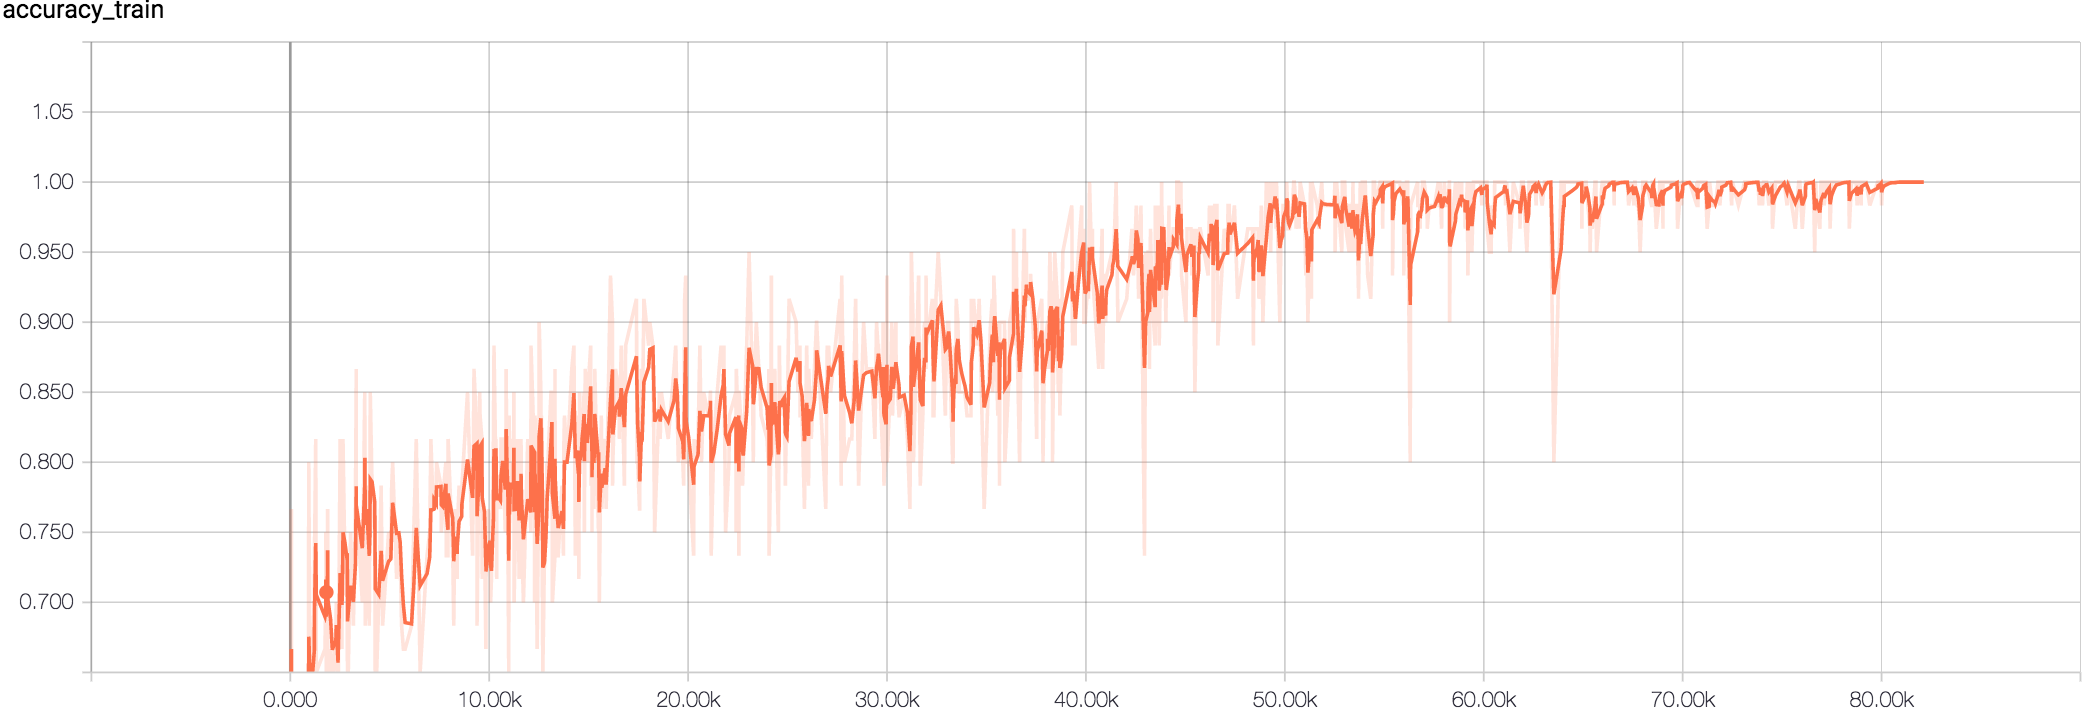

Source data for this figure (header and first rows):
Wall time, Step, Value
1509914239, 24, 0.6
1509914252, 56, 0.7667
1509914254, 59, 0.4667
1509914326, 215, 0.5667
1509914412, 402, 0.65
1509914495, 588, 0.6333
1509914641, 904, 0.6
1509914689, 1008, 0.5833
1509914725, 1090, 0.65
1509914781, 1210, 0.7
1509914811, 1279, 0.8167
1509915023, 1742, 0.6667
1509915041, 1782, 0.7
1509915153, 2025, 0.6667
1509915192, 2111, 0.6333
1509915283, 2312, 0.7
1509915411, 2594, 0.6667
1509915477, 2739, 0.7333
1509915535, 2865, 0.7333
1509915539, 2876, 0.6167
1509915675, 3172, 0.6833
1509915721, 3274, 0.7667
1509915742, 3318, 0.8667
1509915743, 3319, 0.7333
1509915880, 3619, 0.7
1509915936, 3743, 0.85
1509915937, 3744, 0.7833
1509915940, 3752, 0.8333
1509915947, 3768, 0.6833
1509915983, 3847, 0.7833
1509916052, 3999, 0.7667
1509916062, 4020, 0.85
1509916345, 4640, 0.6833
1509916533, 5053, 0.7333
1509916715, 5455, 0.75
1509916779, 5596, 0.6833
1509916860, 5773, 0.6667
1509917058, 6205, 0.75
1509917116, 6333, 0.8167
1509917362, 6875, 0.7333
1509917424, 7009, 0.75
1509917502, 7183, 0.7667
1509917524, 7229, 0.7667
1509917578, 7349, 0.8
1509917747, 7719, 0.7833
1509917793, 7820, 0.8
1509917975, 8218, 0.6833
1509918038, 8358, 0.75
1509918052, 8390, 0.7167
1509918055, 8397, 0.75
1509918095, 8485, 0.7833
1509918290, 8910, 0.85
1509918505, 9384, 0.8167
1509918570, 9523, 0.85
1509918578, 9542, 0.8333
1509918619, 9633, 0.8167
1509918626, 9647, 0.7167
1509918711, 9835, 0.6667
1509918713, 9838, 0.7167
1509918764, 9951, 0.7667
... 940 more rows
